Run: headless pygame with SDL's dummy video driver; simulated clock (each Clock.tick advances the game by its frame time, no real sleeping); random seed 0; keys injected as events and as key.get_pressed() state; no mouse input.
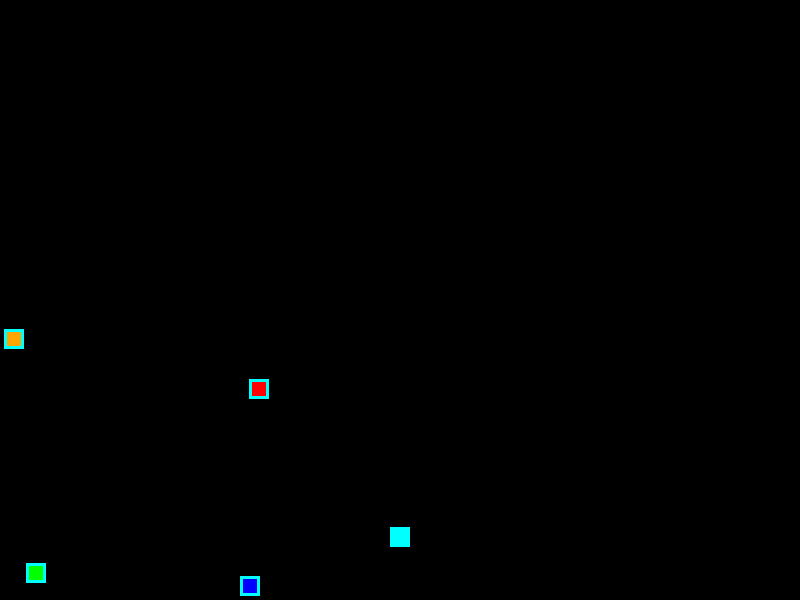
Frame 1 of 4 · flips 1–60 · no input
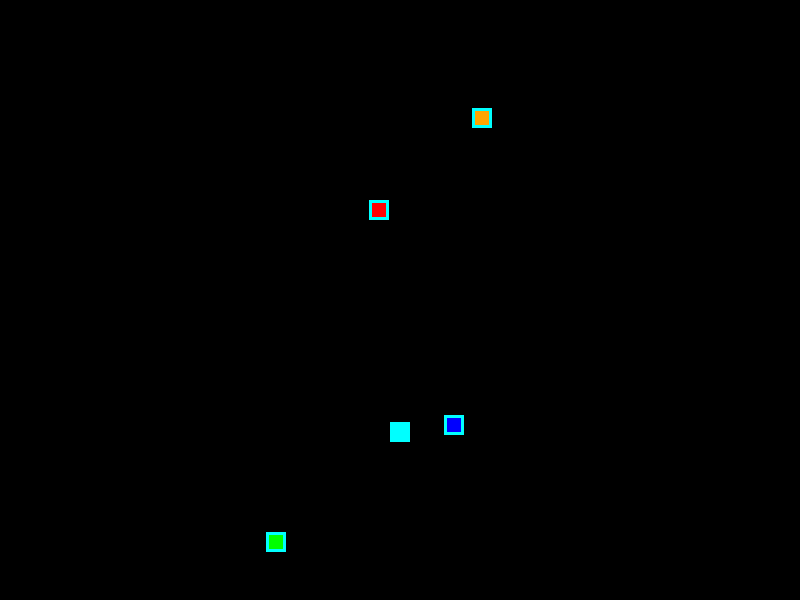
Frame 2 of 4 · flips 61–180 · tapped SPACE, RETURN · held RIGHT (→), D
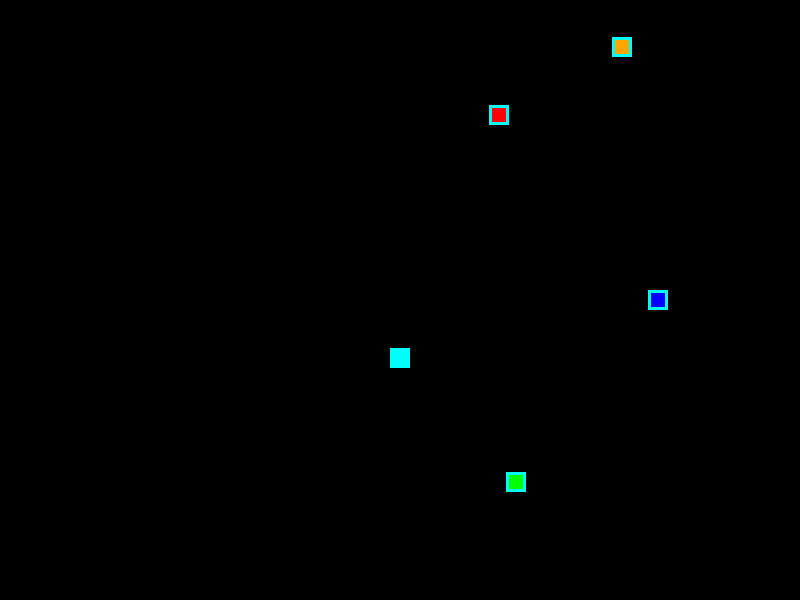
Frame 3 of 4 · flips 181–300 · held DOWN (↓), S
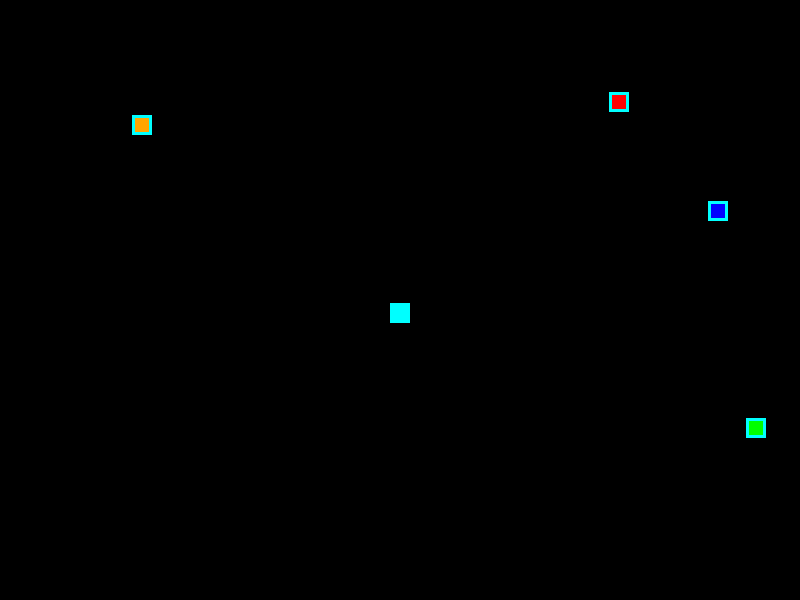
Frame 4 of 4 · flips 301–420 · held LEFT (←), A, UP (↑), W

The pygame program that drew these frames:

import pygame
import math
import sys

# ------------------------------------------------------------
# Constants (matching the Java version)
# ------------------------------------------------------------
WIDTH, HEIGHT = 800, 600
FPS = 60
G = 0.20
RESTITUTION = 1.0
SIZE = 20
EPS = 1e-8

# ------------------------------------------------------------
# BouncingBox – same physics as the final Java class
# ------------------------------------------------------------
class BouncingBox:
    def __init__(self, x, y, color, vx, vy):
        self.x = float(x)
        self.y = float(y)
        self.vx = float(vx)
        self.vy = float(vy)
        self.color = color

    def draw(self, surface):
        half = SIZE / 2.0
        rect = pygame.Rect(int(self.x - half), int(self.y - half), SIZE, SIZE)

        # filled box
        pygame.draw.rect(surface, self.color, rect)
        # cyan outline
        pygame.draw.rect(surface, (0, 255, 255), rect, 3)

        self.advance_frame()

    def advance_frame(self):
        half = SIZE / 2.0
        dt = 1.0

        # ---------- horizontal ----------
        self.x += self.vx * dt
        if self.x - half < 0:
            self.x = half
            self.vx = -self.vx * RESTITUTION
        elif self.x + half > WIDTH:
            self.x = WIDTH - half
            self.vx = -self.vx * RESTITUTION

        # ---------- vertical with at most one analytic collision ----------
        t_floor = self.time_to_floor(dt)
        t_ceil  = self.time_to_ceiling(dt)

        t_hit = dt
        hit_floor = False
        hit_ceil  = False

        if t_floor >= 0.0 and t_floor < t_hit:
            t_hit = t_floor
            hit_floor = True
        if t_ceil >= 0.0 and t_ceil < t_hit:
            t_hit = t_ceil
            hit_ceil = True
            hit_floor = False

        # analytic advance up to impact (or end of frame)
        self.y  += self.vy * t_hit + 0.5 * G * t_hit * t_hit
        self.vy += G * t_hit

        if hit_floor:
            self.y  = HEIGHT - half
            self.vy = -self.vy * RESTITUTION
            rem = dt - t_hit
            if rem > EPS:
                self.y  += self.vy * rem + 0.5 * G * rem * rem
                self.vy += G * rem
        elif hit_ceil:
            self.y  = half
            self.vy = -self.vy * RESTITUTION
            rem = dt - t_hit
            if rem > EPS:
                self.y  += self.vy * rem + 0.5 * G * rem * rem
                self.vy += G * rem

    def time_to_floor(self, max_t):
        half = SIZE / 2.0
        h = HEIGHT - (self.y + half)

        if h <= EPS:
            return 0.0 if self.vy > 0 else -1.0

        disc = self.vy * self.vy + 2.0 * G * h
        if disc < 0.0:
            return -1.0

        t = (-self.vy + math.sqrt(disc)) / G
        return t if 0.0 <= t <= max_t else -1.0

    def time_to_ceiling(self, max_t):
        half = SIZE / 2.0
        h = self.y - half

        if h <= EPS:
            return 0.0 if self.vy < 0 else -1.0

        disc = self.vy * self.vy - 2.0 * G * h
        if disc < 0.0:
            return -1.0

        t = (-self.vy - math.sqrt(disc)) / G
        return t if 0.0 <= t <= max_t else -1.0

# ------------------------------------------------------------
# Main
# ------------------------------------------------------------
def main():
    pygame.init()
    screen = pygame.display.set_mode((WIDTH, HEIGHT))
    pygame.display.set_caption("Bouncing Cubes")
    clock = pygame.time.Clock()

    boxes = [
        BouncingBox(150, 150, (0, 0, 255),    1.7,  1.5),   # blue
        BouncingBox(400, 300, (0, 255, 255),  0.0,  0.0),   # cyan
        BouncingBox(100, 200, (0, 255, 0),   -2.0,  1.0),   # green
        BouncingBox(200, 100, (255, 0, 0),    1.0, -1.0),   # red
        BouncingBox(250,  50, (255, 165, 0), -4.0, -1.0),   # orange
    ]

    running = True
    while running:
        for event in pygame.event.get():
            if event.type == pygame.QUIT:
                running = False
            elif event.type == pygame.KEYDOWN:
                if event.key == pygame.K_ESCAPE:
                    running = False

        screen.fill((0, 0, 0))          # black background

        for box in boxes:
            box.draw(screen)

        pygame.display.flip()
        clock.tick(FPS)

    pygame.quit()
    sys.exit()

if __name__ == "__main__":
    main()
